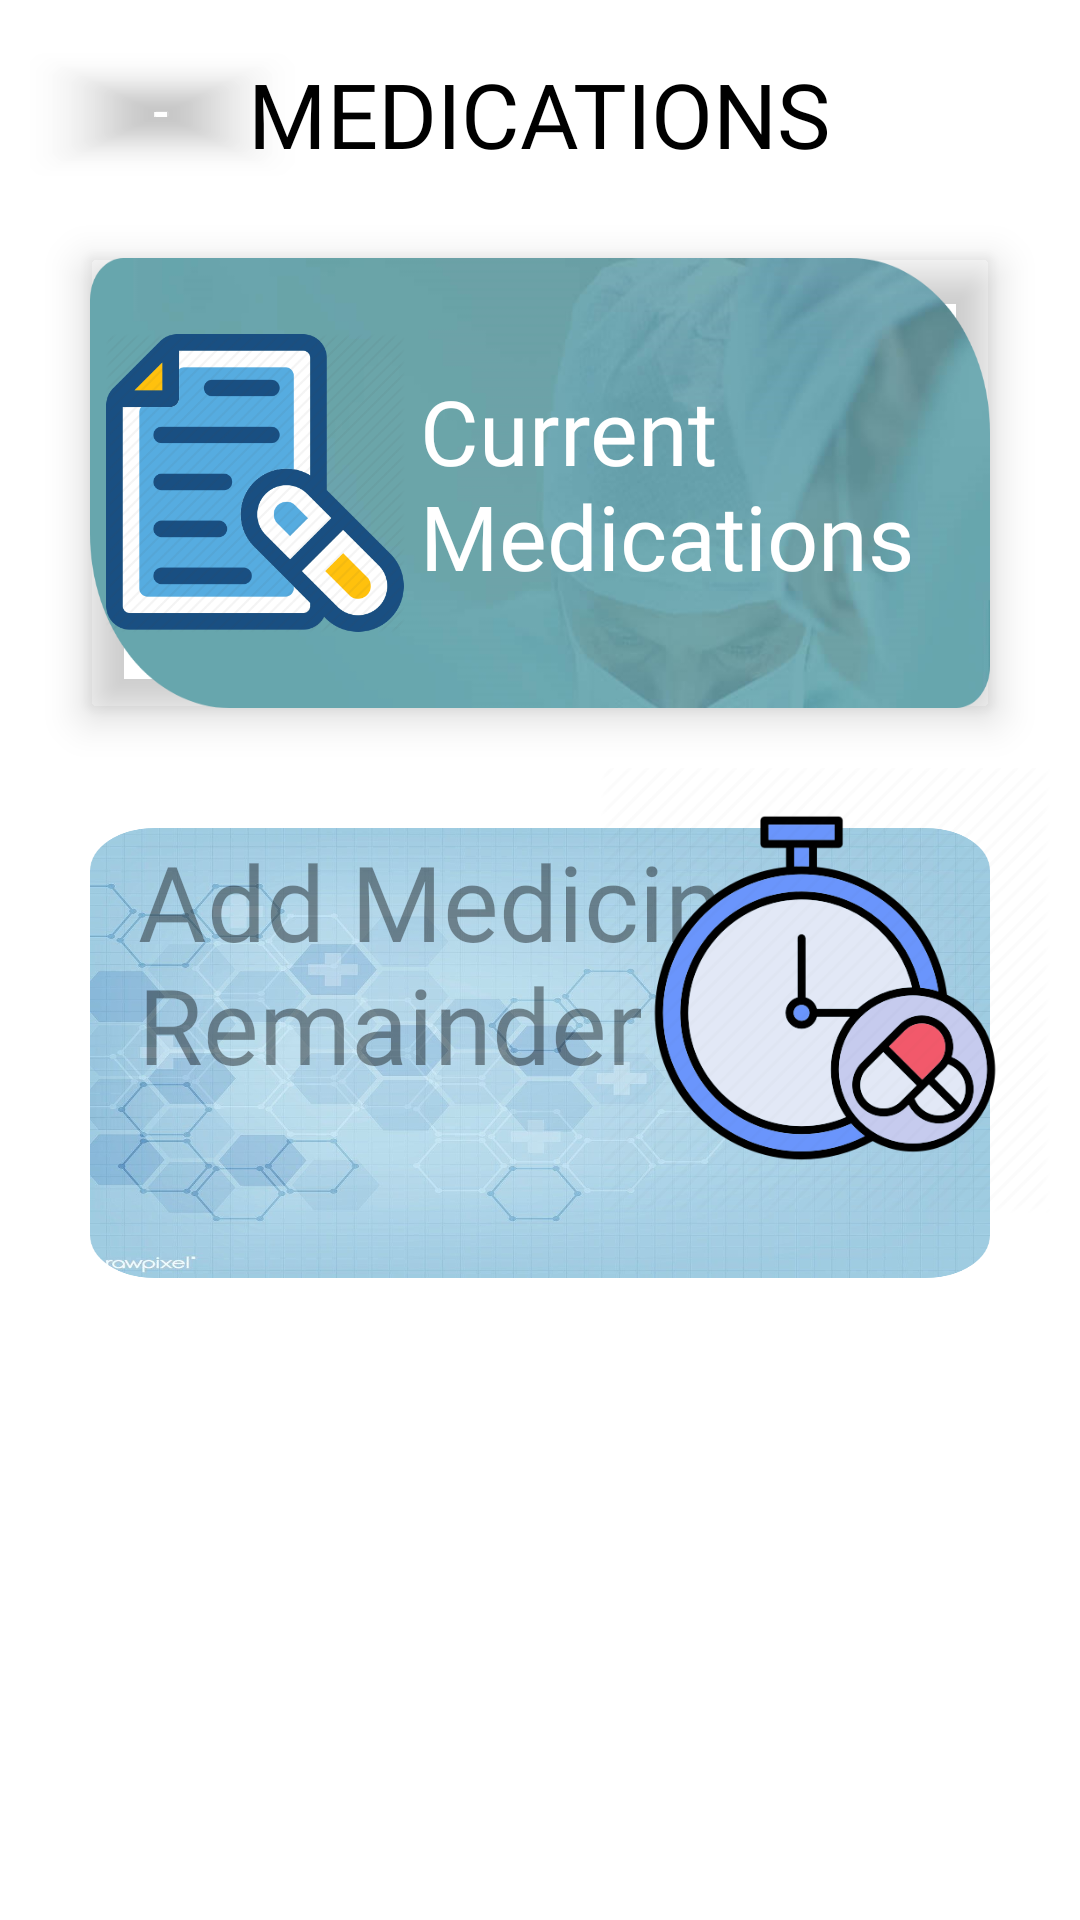

Reconstruct the res/layout file that produces this screen, plus the resources it refers to.
<!-- AndroidManifest.xml: application theme AppTheme -->
<!-- res/layout/patient_activity_medications.xml -->
<?xml version="1.0" encoding="utf-8"?>
<ScrollView xmlns:android="http://schemas.android.com/apk/res/android"
    xmlns:app="http://schemas.android.com/apk/res-auto"
    xmlns:tools="http://schemas.android.com/tools"
    android:layout_width="match_parent"
    android:layout_height="match_parent"
    tools:context=".Common.PatientScreens.Medications"
    android:background="@color/cardview_light_background">



    <LinearLayout
        android:layout_width="match_parent"
        android:layout_height="wrap_content"
        android:layout_margin="10dp"
        android:orientation="vertical">

        <RelativeLayout
            android:layout_width="match_parent"
            android:layout_height="?actionBarSize">


            <com.google.android.material.button.MaterialButton
                android:id="@+id/back_pressed"
                android:onClick="gotoPreviousActivity"
                android:layout_width="wrap_content"
                android:layout_height="wrap_content"
                app:icon="@drawable/general_back_icon"
                app:iconTint="@color/black"
                app:backgroundTint="#00000000"
                android:layout_centerVertical="true"
                android:paddingLeft="15dp"/>

            <TextView
                android:id="@+id/signup_title_text"
                android:layout_marginLeft="140dp"
                android:layout_width="wrap_content"
                android:layout_height="wrap_content"
                android:layout_centerHorizontal="true"
                android:layout_centerVertical="true"
                android:fontFamily="@font/muli_black"
                android:text="MEDICATIONS"
                android:textColor="@color/black"
                android:textSize="30dp" />
        </RelativeLayout>


        <androidx.cardview.widget.CardView
            android:layout_width="match_parent"
            android:layout_height="wrap_content"
            app:cardBackgroundColor="#00000000"
            android:layout_margin="20dp"
            app:cardElevation="8dp">

            <RelativeLayout
                android:layout_width="match_parent"
                android:layout_height="150dp"
                android:background="@drawable/cv">

                <ImageView
                    android:id="@+id/currentmedicationimage"
                    android:layout_width="100dp"
                    android:layout_height="match_parent"
                    android:src="@drawable/current_medications"
                    android:layout_marginLeft="5dp"/>

                <TextView
                    android:layout_width="wrap_content"
                    android:layout_height="wrap_content"
                    android:layout_alignParentRight="true"
                    android:layout_centerVertical="true"
                    android:layout_toRightOf="@+id/currentmedicationimage"
                    android:fontFamily="@font/baloo"
                    android:padding="5dp"
                    android:text="Current Medications"
                    android:textColor="@color/white"
                    android:textSize="30sp" />


            </RelativeLayout>

        </androidx.cardview.widget.CardView><RelativeLayout
            android:layout_width="wrap_content"
            android:layout_height="190dp">

            <RelativeLayout
                android:layout_width="match_parent"
                android:layout_height="150dp"
                android:layout_margin="20dp"
                android:background="@drawable/medical_bg2">

                <TextView
                    android:layout_width="wrap_content"
                    android:layout_height="wrap_content"
                    android:fontFamily="@font/baloo"
                    android:padding="1dp"
                    android:layout_marginLeft="15dp"
                    android:text="Add Medicinal Remainder"
                    android:textColor="@color/black_overlay"
                    android:textSize="35sp" />

            </RelativeLayout>

            <ImageView
                android:layout_width="150dp"
                android:layout_height="150dp"
                android:layout_alignParentRight="true"
                android:layout_marginTop="-2dp"
                android:src="@drawable/medicine_reminder_icon" />

        </RelativeLayout>


    </LinearLayout>

</ScrollView>
<!-- resources referenced by this layout -->
<resources>
  <color name="black">#000</color>
  <color name="black_overlay">#66000000</color>
  <color name="white">#fff</color>
  <!-- drawable current_medications: png bitmap (drawable-xxhdpi, 30665 bytes) -->
  <!-- drawable cv: png bitmap (drawable-mdpi, 166483 bytes) -->
  <!-- drawable medical_bg2: png bitmap (drawable-xxhdpi, 973451 bytes) -->
  <!-- drawable medicine_reminder_icon: webp bitmap (drawable-xxhdpi, 31708 bytes) -->
  <style name="AppTheme" parent="Theme.MaterialComponents.Light.NoActionBar.Bridge">
          
          <item name="colorPrimary">@color/colorPrimary</item>
          <item name="colorPrimaryDark">@color/lightWhite</item>
          <item name="colorAccent">@color/colorAccent</item>
      </style>
  <color name="colorPrimary">#ffe400</color>
  <color name="lightWhite">#f5f5f5</color>
  <color name="colorAccent">#272727</color>
</resources>
